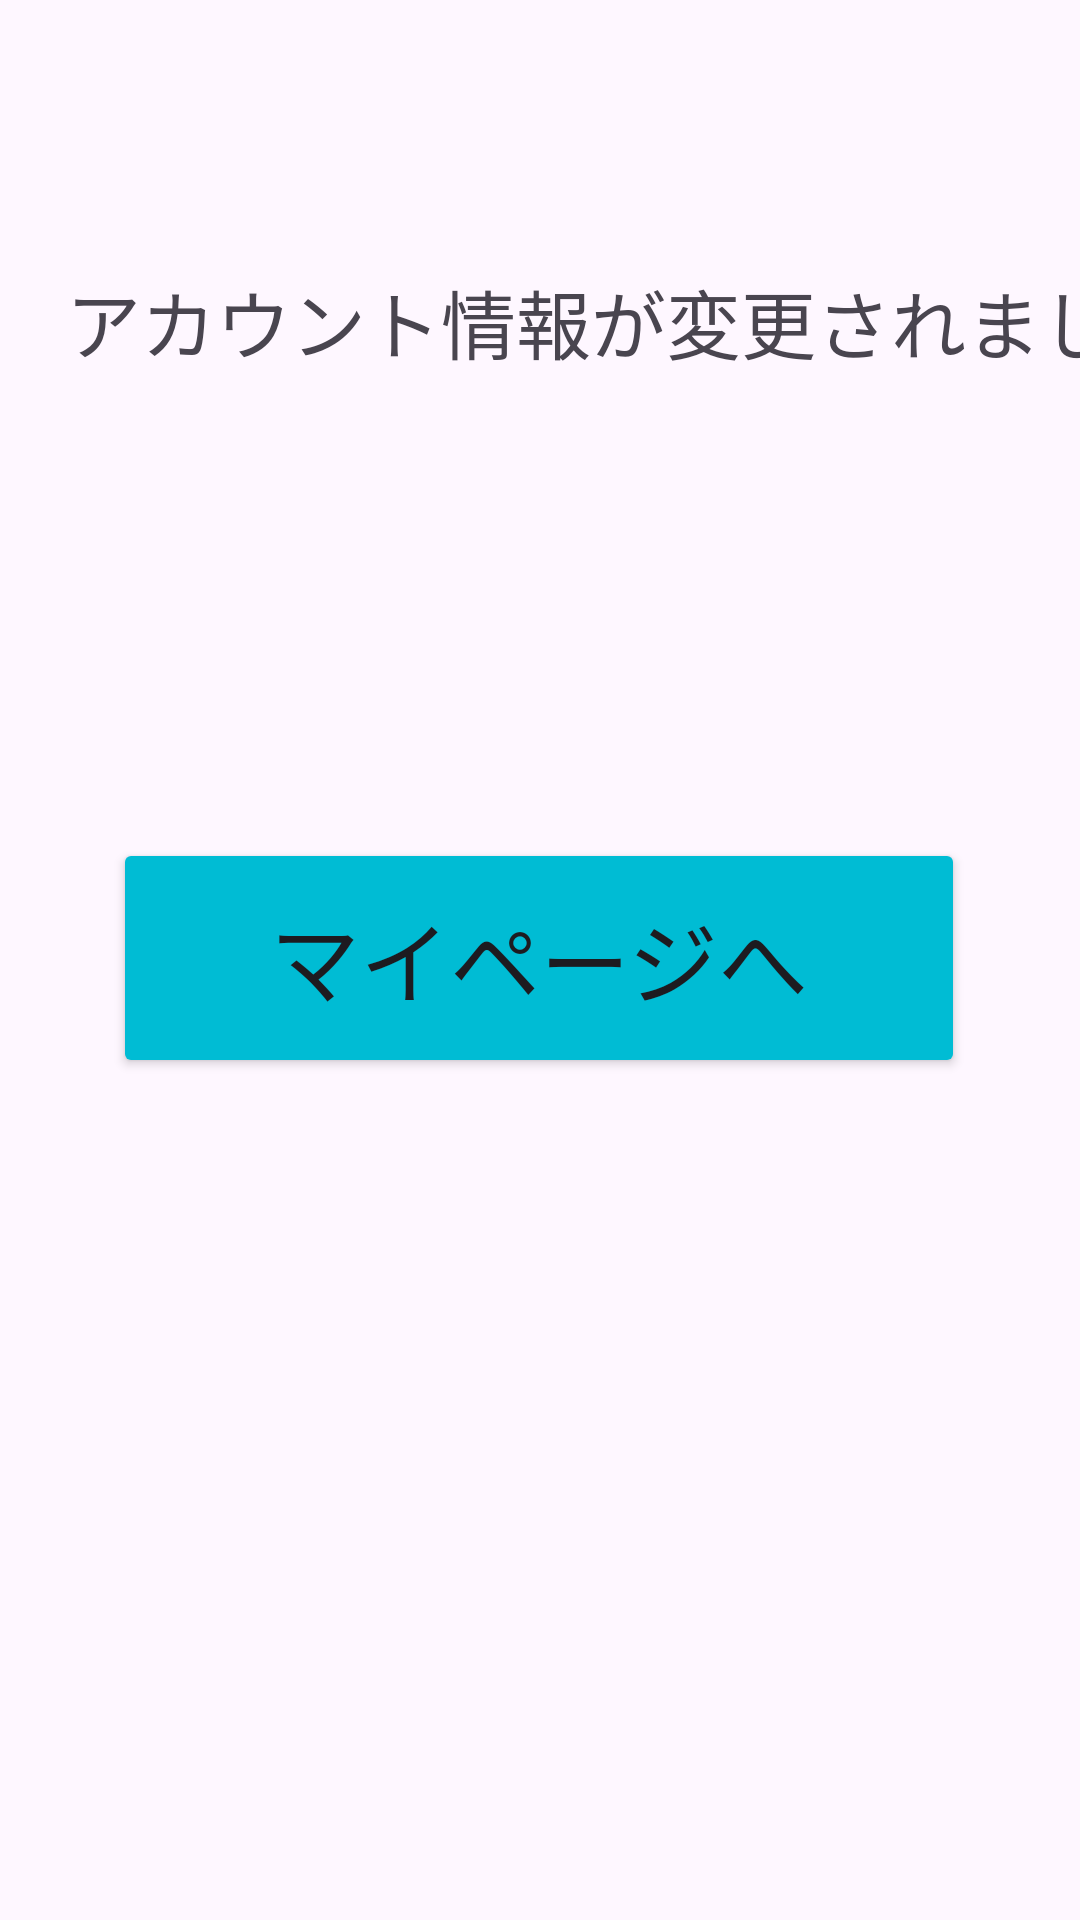

Reconstruct the res/layout file that produces this screen, plus the resources it refers to.
<!-- AndroidManifest.xml: application theme Theme.Ryomap -->
<!-- res/layout/successaccount.xml -->
<?xml version="1.0" encoding="utf-8"?>
<androidx.constraintlayout.widget.ConstraintLayout xmlns:android="http://schemas.android.com/apk/res/android"
    xmlns:app="http://schemas.android.com/apk/res-auto"
    xmlns:tools="http://schemas.android.com/tools"
    android:layout_width="match_parent"
    android:layout_height="match_parent">


    <TextView

        android:id="@+id/textView_logout"

        android:layout_width="419dp"

        android:layout_height="92dp"

        android:gravity="center"

        android:text="アカウント情報が変更されました"

        android:textSize="25sp"

        app:layout_constraintBottom_toBottomOf="parent"

        app:layout_constraintEnd_toEndOf="parent"

        app:layout_constraintHorizontal_bias="0.0"

        app:layout_constraintStart_toStartOf="parent"

        app:layout_constraintTop_toTopOf="parent"
        app:layout_constraintVertical_bias="0.112" />

    <Button

        android:id="@+id/successaccountlogin"

        android:layout_width="284dp"

        android:layout_height="80dp"

        android:backgroundTint="#00BCD4"

        android:text="マイページへ"

        android:textSize="30sp"

        app:layout_constraintBottom_toBottomOf="parent"

        app:layout_constraintEnd_toEndOf="parent"

        app:layout_constraintHorizontal_bias="0.496"

        app:layout_constraintStart_toStartOf="parent"

        app:layout_constraintTop_toTopOf="parent"

        app:layout_constraintVertical_bias="0.499"

        app:strokeColor="#E91E63" />
</androidx.constraintlayout.widget.ConstraintLayout>
<!-- resources referenced by this layout -->
<resources>
  <style name="Theme.Ryomap" parent="Base.Theme.Ryomap" />
  <style name="Base.Theme.Ryomap" parent="Theme.Material3.DayNight.NoActionBar">
          
          
      </style>
</resources>
